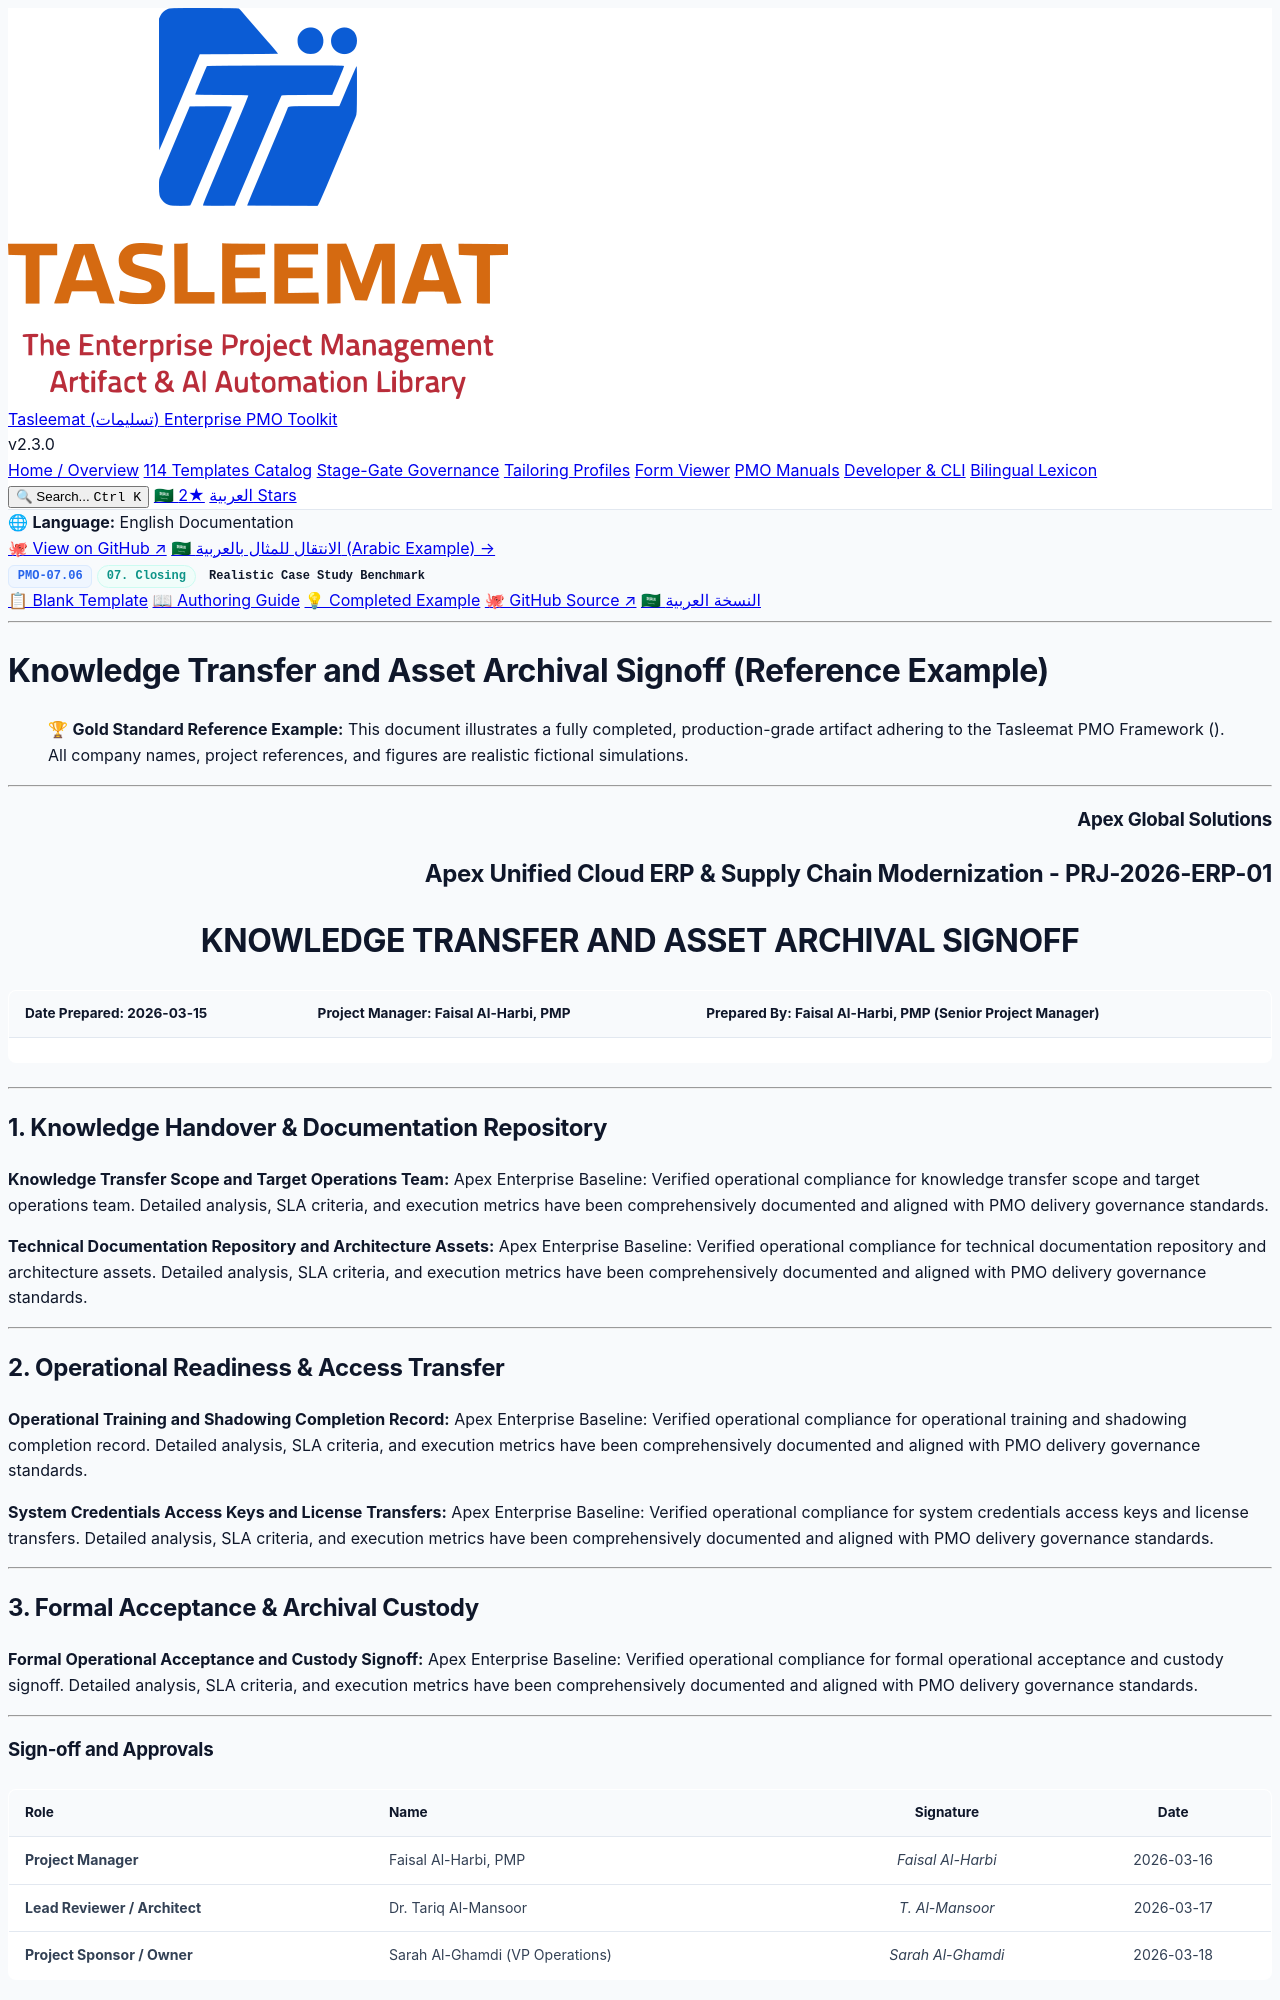

repository: fakhruldeen/Tasleemat · page: examples/en/07_Closing/07_06_Knowledge_Transfer_and_Asset_Archival_Signoff_Example.html · generator: jekyll

<div class="lang-switch-bar">
  <span class="lang-switch-label">🌐 <strong>Language:</strong> English Documentation</span>
  <div class="lang-switch-actions">
    <a class="lang-switch-btn github-btn" href="https://github.com/fakhruldeen/Tasleemat/blob/main/examples/en/07_Closing/06_Knowledge_Transfer_and_Asset_Archival_Signoff/07_06_Knowledge_Transfer_and_Asset_Archival_Signoff_Example.md" target="_blank" rel="noopener noreferrer">🐙 View on GitHub ↗</a>
    <a class="lang-switch-btn" href="../../ar/07_الإغلاق/07_06_محضر_نقل_المعرفة_وأرشفة_الأصول_الرقمية_مثال.html">🇸🇦 الانتقال للمثال بالعربية (Arabic Example) →</a>
  </div>
</div>

<div class="deliverable-header-card">
  <div class="deliverable-badge-row">
    <span class="badge badge-code">PMO-07.06</span>
    <span class="badge badge-phase">07. Closing</span>
    <span class="badge badge-example">Realistic Case Study Benchmark</span>
  </div>
  <div class="deliverable-nav-pills">
    <a class="nav-pill" href="../../../forms/en/07_Closing/07_06_Knowledge_Transfer_and_Asset_Archival_Signoff_Template.html">📋 Blank Template</a>
    <a class="nav-pill" href="../../../guides/en/07_Closing/07_06_Knowledge_Transfer_and_Asset_Archival_Signoff_Guide.html">📖 Authoring Guide</a>
    <a class="nav-pill active" href="#">💡 Completed Example</a>
    <a class="nav-pill github-pill" href="https://github.com/fakhruldeen/Tasleemat/blob/main/examples/en/07_Closing/06_Knowledge_Transfer_and_Asset_Archival_Signoff/07_06_Knowledge_Transfer_and_Asset_Archival_Signoff_Example.md" target="_blank" rel="noopener noreferrer">🐙 GitHub Source ↗</a>
    <a class="nav-pill lang-pill" href="../../ar/07_الإغلاق/07_06_محضر_نقل_المعرفة_وأرشفة_الأصول_الرقمية_مثال.html">🇸🇦 النسخة العربية</a>
  </div>
</div>

---

---
type: Example
---

# Knowledge Transfer and Asset Archival Signoff (Reference Example)
> 🏆 **Gold Standard Reference Example:** This document illustrates a fully completed, production-grade artifact adhering to the Tasleemat PMO Framework (). All company names, project references, and figures are realistic fictional simulations.

---

<h3 align="right">Apex Global Solutions</h3>
<h2 align="right">Apex Unified Cloud ERP & Supply Chain Modernization - PRJ-2026-ERP-01</h2>
<h1 align="center">KNOWLEDGE TRANSFER AND ASSET ARCHIVAL SIGNOFF</h1>

| **Date Prepared:** 2026-03-15 | **Project Manager:** Faisal Al-Harbi, PMP | **Prepared By:** Faisal Al-Harbi, PMP (Senior Project Manager) |
| :--- | :--- | :--- |

---

## 1. Knowledge Handover & Documentation Repository

**Knowledge Transfer Scope and Target Operations Team:**
Apex Enterprise Baseline: Verified operational compliance for knowledge transfer scope and target operations team. Detailed analysis, SLA criteria, and execution metrics have been comprehensively documented and aligned with PMO delivery governance standards.

**Technical Documentation Repository and Architecture Assets:**
Apex Enterprise Baseline: Verified operational compliance for technical documentation repository and architecture assets. Detailed analysis, SLA criteria, and execution metrics have been comprehensively documented and aligned with PMO delivery governance standards.

---
